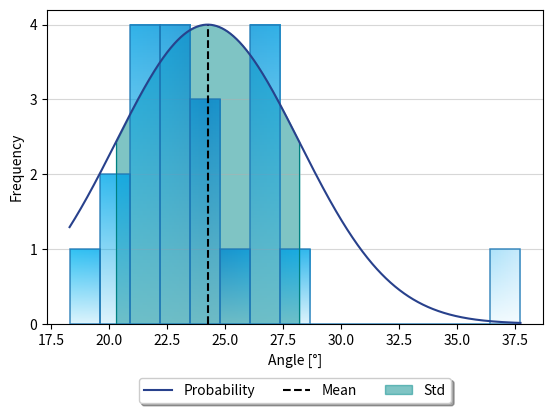

Write the Python code that produced this figure.
import numpy as np
import matplotlib.pyplot as plt
from matplotlib.colors import LinearSegmentedColormap


def gradient_bars(bars, x_data, y_data, up_alpha=0.9, down_alpha=0.15, bin_alpha=0.9, line_color='tab:blue',
                  grad_num=256, line_alpha=0.85, line_width=1.1, multiple_colors=True, multi_grad_colors=True,
                  equal_grad_color=True, c_map: str = None):
    grad = np.clip(np.atleast_2d(np.linspace(up_alpha, down_alpha, 256)).T, a_min=0, a_max=1)

    if multiple_colors:
        if equal_grad_color:
            center = x_data[np.argmax(y_data)]
            # Najít největší hodnotu
            diff = np.max(np.abs(x_data - center))
            min_diff = center - diff
            max_diff = center + diff
        else:
            min_diff = np.min(x_data)
            max_diff = np.max(x_data)

        if c_map is not None:
            color_map = plt.cm.get_cmap(c_map)  # 'Blues'
        else:
            colors = ['#b9e5fb', '#8ed8f8', '#6dcff6', '#20c4f4', '#00b9f2', '#00aeef', '#00a1e4', '#0095da', '#0083ca']
            color_map = LinearSegmentedColormap.from_list("custom", colors + colors[::-1][1:],
                                                          N=max(grad_num, len(colors) * 2))

        sm = plt.cm.ScalarMappable(cmap=color_map)  # Inicializace ScalarMappable
        sm.set_clim(min_diff, max_diff)  # Nastavení rozsahu hodnot pro ScalarMappable
    else:
        # color = np.atleast_2d(np.linspace(1, 0, 256)).T
        color = np.tile(plt.cm.colors.to_rgba('dodgerblue'), (grad.shape[0], 1, 1))
        color[:, :, -1] = grad

    bar_ax = bars[0].axes
    lim = bar_ax.get_xlim() + bar_ax.get_ylim()
    ax.axis(lim)
    for b in bars:
        # b.set_zorder(1)
        # b.set_facecolor("none")
        b.set_visible(False)
        x_b, y_b = b.get_xy()
        w_b, h_b = b.get_width(), b.get_height()

        if multiple_colors:
            if multi_grad_colors:
                # Převedení hodnot na barvy pomocí ScalarMappable
                color_gradient = sm.to_rgba(np.linspace(x_b, x_b + w_b, 256))
                color = np.tile(color_gradient.T[:, :, np.newaxis], grad.shape[0]).T  # barevný přechod v rámci binu
            else:
                color = np.tile(sm.to_rgba((x_b + (x_b + w_b)) / 2), (grad.shape[0], 1, 1))  # barvy pro danou hodnotu
            color[:, :, -1] = grad

        bar_ax.imshow(color, extent=[x_b, x_b + w_b, y_b, y_b + h_b], aspect="auto", zorder=3, alpha=bin_alpha)
        # cmap='Blues'
        bar_ax.add_patch(plt.Rectangle((x_b, y_b), w_b, h_b, edgecolor=line_color, linewidth=line_width,
                                       facecolor='none', alpha=line_alpha, zorder=4))


# Nastavení parametrů gausovského rozdělení
mean_dev = 9  # Střední hodnota
std_dev = 1  # Směrodatná odchylka

# Generování dat z gausovského rozdělení
# data = np.random.normal(mean_dev, std_dev, 1000)  # Generuje 1000 vzorků
# data = [15, 15.5, 14.9, 10.3, 18.9, 15.1, 12, 23]
data = np.array([27.12, 21.44, 27.09, 23.85, 27.03, 21.74, 24.88, 21.28, 18.28, 23.64, 23.43, 23.14, 20.3, 22.88, 22.79,
                 28.3, 27.08, 20.67, 24.46, 37.74, 21.87])
std = np.std(data)
mean = np.mean(data)

fig, ax = plt.subplots()

# Vykreslení histogramu dat
bar = plt.hist(data, bins=15, density=False)

# Vykreslení teoretického gausovského rozdělení
# x = np.linspace(mean - 3 * std, mean + 3 * std, 100)
x = np.linspace(np.min(data), np.max(data), 1000)
pdf = (1 / (std * np.sqrt(2 * np.pi))) * np.exp(-0.5 * ((x - mean) / std) ** 2)
# pdf = (((pdf - np.min(pdf)) / (np.max(pdf) - np.min(pdf)))) * np.max(bar[0])
pdf *= (np.max(bar[0]) / np.max(pdf))


gradient_bars(bar[2], x, pdf)

max_value = x[np.argmax(pdf)]
median_value = np.median(data)
mean_value = np.mean(data)
std_value = np.std(data)
print(f"\nStřední hodnota křivky: {max_value:.4f}\n"
      f"Medián dat: {median_value:.4f}\n"
      f"STD dat: {std_value:.4f}\n"
      f"Mean dat: {mean_value:.4f}\n")

ax.plot(x, pdf, '#28418C', label='Probability', zorder=6)

ax.vlines(mean_value, 0, np.max(pdf), colors='black', linestyles='dashed', label='Mean', zorder=5)
# Vybarvení oblasti pod křivkou od 0.5 do 1
plt.fill_between(x, pdf, where=[(mean_value - std_value <= i <= mean_value + std_value) for i in x],
                 color='darkcyan', alpha=0.5, label='Std', zorder=1)

condition = mean_value - std_value <= x
ax.vlines(x[condition][0], 0, pdf[condition][0], colors='teal', linewidth=0.8, zorder=5)
condition = mean_value + std_value >= x
ax.vlines(x[condition][-1], 0, pdf[condition][-1], colors='teal', linewidth=0.8, zorder=5)

# Přidání popisků
# plt.title('Gausovské pravděpodobnostní rozdělení')
plt.xlabel('Angle [°]')
plt.ylabel('Frequency')  # 'Hustota pravděpodobnosti'
box = ax.get_position()
ax.set_position([box.x0, box.y0 + box.height * 0.15, box.width, box.height * 0.85])

h, n = ax.get_legend_handles_labels()
# h[0] = plt.Rectangle((0, 0), 1, 1, fc="tab:blue", alpha=0.7)  # Vytvoření obdélníku pro značku
# plt.Line2D((0, 0), (1, 1), color="tab:blue", alpha=0.75)
# Put a legend below current axis
ax.legend(h, n, loc='upper center', bbox_to_anchor=(0.5, -0.15), fancybox=True, shadow=True, ncol=5)

ax.set_aspect('auto', adjustable='box')
ax.relim()
ax.autoscale(True)

min_ax_x, max_ax_x = ax.get_xlim()
min_ax_y, max_ax_y = ax.get_ylim()
max_x, min_x = max(np.max(x), max_ax_x), min(np.min(x), min_ax_x)
max_y, min_y = max(np.max(pdf), max_ax_y), min(np.min(pdf), min_ax_y)
addition_x = (max_x - min_x) * 0.05
addition_y = (max_y - min_y) * 0.05
ax.set_xlim(min_x - addition_x, max_x + addition_x)
ax.set_ylim(0 if min_y == 0 else min_y - addition_y, max_y + addition_y)
plt.yticks(np.arange(min_ax_y, max_ax_y + 1, 1.0))

# ax.set(axisbelow=True)
ax.grid(axis='y', zorder=0, alpha=0.5)

# Zobrazení grafu
plt.show()
